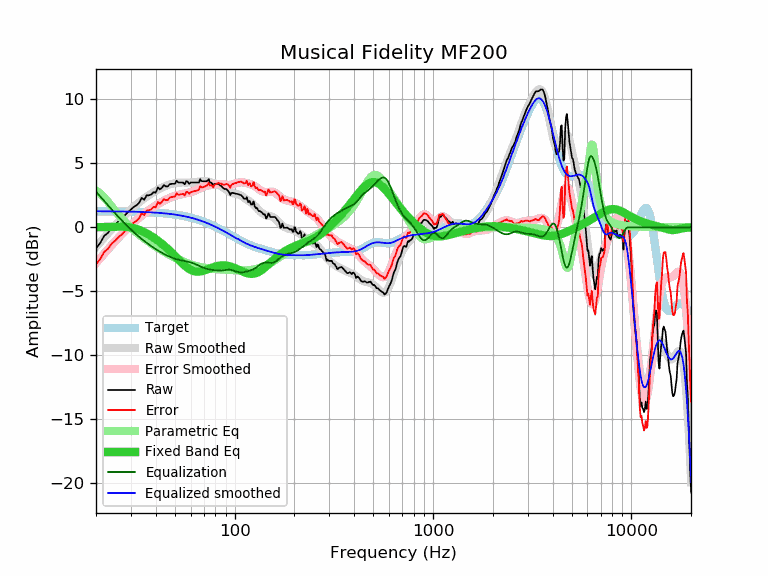

The file beside this chart, header and first rows:
frequency, raw, error, smoothed, error_smoothed, equalization, parametric_eq, equalized_raw, equalized_smoothed, target
20, -1.65, -2.91, -1.54, -2.79, 2.79, 0.01, 1.14, 1.26, 1.26
21, -1.22, -2.48, -1.16, -2.42, 2.42, 0.02, 1.20, 1.25, 1.26
22, -0.67, -1.92, -0.81, -2.06, 2.06, 0.03, 1.39, 1.25, 1.25
23, -0.43, -1.68, -0.47, -1.72, 1.72, 0.04, 1.29, 1.25, 1.25
24, -0.02, -1.27, -0.15, -1.39, 1.39, 0.04, 1.37, 1.25, 1.25
25, 0.20, -1.05, 0.16, -1.09, 1.09, 0.05, 1.29, 1.25, 1.25
26, 0.48, -0.76, 0.44, -0.80, 0.80, 0.05, 1.28, 1.24, 1.24
27, 0.69, -0.55, 0.71, -0.53, 0.53, 0.05, 1.22, 1.24, 1.24
28, 0.94, -0.29, 0.96, -0.28, 0.28, 0.04, 1.22, 1.23, 1.23
29, 1.19, -0.04, 1.19, -0.04, 0.04, 0.02, 1.23, 1.23, 1.23
30, 1.39, 0.16, 1.40, 0.18, -0.18, -0.02, 1.21, 1.23, 1.23
31, 1.59, 0.37, 1.60, 0.38, -0.38, -0.07, 1.21, 1.22, 1.22
32, 1.72, 0.51, 1.79, 0.57, -0.57, -0.13, 1.15, 1.21, 1.21
33, 1.92, 0.71, 1.96, 0.75, -0.75, -0.20, 1.17, 1.21, 1.21
34, 2.31, 1.11, 2.12, 0.92, -0.92, -0.28, 1.39, 1.20, 1.20
35, 2.15, 0.96, 2.26, 1.07, -1.07, -0.38, 1.08, 1.19, 1.19
36, 2.50, 1.31, 2.40, 1.21, -1.21, -0.48, 1.29, 1.19, 1.19
37, 2.50, 1.32, 2.53, 1.35, -1.35, -0.58, 1.15, 1.18, 1.18
38, 2.57, 1.40, 2.64, 1.48, -1.48, -0.69, 1.09, 1.17, 1.17
39, 2.75, 1.59, 2.75, 1.59, -1.59, -0.80, 1.16, 1.16, 1.16
40, 2.71, 1.56, 2.85, 1.71, -1.71, -0.92, 1.00, 1.15, 1.15
41, 3.12, 1.98, 2.94, 1.81, -1.81, -1.04, 1.31, 1.13, 1.14
42, 2.96, 1.84, 3.03, 1.91, -1.91, -1.16, 1.05, 1.12, 1.12
43, 3.10, 1.99, 3.11, 2.00, -2.00, -1.29, 1.10, 1.11, 1.11
44, 3.30, 2.20, 3.18, 2.08, -2.08, -1.42, 1.22, 1.10, 1.10
45, 3.20, 2.12, 3.24, 2.16, -2.16, -1.55, 1.04, 1.08, 1.08
46, 3.20, 2.13, 3.30, 2.23, -2.23, -1.69, 0.97, 1.07, 1.07
47, 3.36, 2.31, 3.35, 2.30, -2.30, -1.82, 1.06, 1.05, 1.05
48, 3.40, 2.37, 3.39, 2.35, -2.35, -1.96, 1.05, 1.03, 1.03
49, 3.40, 2.39, 3.42, 2.41, -2.41, -2.10, 0.99, 1.01, 1.01
50, 3.40, 2.40, 3.45, 2.45, -2.45, -2.24, 0.95, 1.00, 1.00
51, 3.64, 2.66, 3.47, 2.50, -2.50, -2.37, 1.14, 0.98, 0.98
52, 3.50, 2.54, 3.49, 2.53, -2.53, -2.51, 0.97, 0.96, 0.96
53, 3.50, 2.57, 3.50, 2.56, -2.56, -2.64, 0.94, 0.93, 0.93
54, 3.50, 2.59, 3.50, 2.59, -2.59, -2.76, 0.91, 0.91, 0.91
55, 3.50, 2.61, 3.50, 2.61, -2.61, -2.88, 0.89, 0.89, 0.89
56, 3.36, 2.50, 3.50, 2.64, -2.64, -2.99, 0.72, 0.86, 0.86
57, 3.60, 2.76, 3.50, 2.66, -2.66, -3.09, 0.94, 0.84, 0.84
58, 3.56, 2.75, 3.50, 2.69, -2.69, -3.18, 0.87, 0.81, 0.81
59, 3.40, 2.62, 3.50, 2.72, -2.72, -3.26, 0.68, 0.78, 0.78
60, 3.50, 2.74, 3.50, 2.75, -2.75, -3.32, 0.75, 0.76, 0.76
61, 3.50, 2.77, 3.51, 2.78, -2.78, -3.37, 0.72, 0.73, 0.73
62, 3.50, 2.80, 3.52, 2.82, -2.82, -3.41, 0.68, 0.70, 0.70
63, 3.50, 2.83, 3.53, 2.86, -2.86, -3.44, 0.64, 0.67, 0.67
64, 3.50, 2.86, 3.54, 2.91, -2.91, -3.46, 0.59, 0.64, 0.64
65, 3.50, 2.90, 3.56, 2.96, -2.96, -3.47, 0.54, 0.60, 0.60
66, 3.50, 2.93, 3.57, 3.00, -3.00, -3.46, 0.50, 0.57, 0.57
67, 3.76, 3.22, 3.59, 3.05, -3.05, -3.45, 0.71, 0.54, 0.54
68, 3.62, 3.12, 3.60, 3.10, -3.10, -3.43, 0.52, 0.50, 0.50
69, 3.60, 3.13, 3.61, 3.14, -3.14, -3.41, 0.46, 0.47, 0.47
70, 3.60, 3.17, 3.61, 3.18, -3.18, -3.38, 0.42, 0.43, 0.43
71, 3.60, 3.21, 3.60, 3.21, -3.21, -3.35, 0.39, 0.39, 0.39
72, 3.60, 3.24, 3.60, 3.24, -3.24, -3.31, 0.36, 0.36, 0.36
73, 3.64, 3.32, 3.58, 3.26, -3.26, -3.28, 0.38, 0.32, 0.32
74, 3.76, 3.48, 3.56, 3.28, -3.28, -3.24, 0.48, 0.28, 0.28
75, 3.50, 3.26, 3.54, 3.30, -3.30, -3.21, 0.20, 0.24, 0.24
76, 3.50, 3.30, 3.52, 3.31, -3.31, -3.17, 0.19, 0.20, 0.20
77, 3.42, 3.26, 3.49, 3.33, -3.33, -3.14, 0.09, 0.16, 0.16
78, 3.24, 3.12, 3.46, 3.34, -3.34, -3.11, -0.10, 0.12, 0.12
79, 3.40, 3.32, 3.43, 3.35, -3.35, -3.08, 0.05, 0.08, 0.08
... 553 more rows
